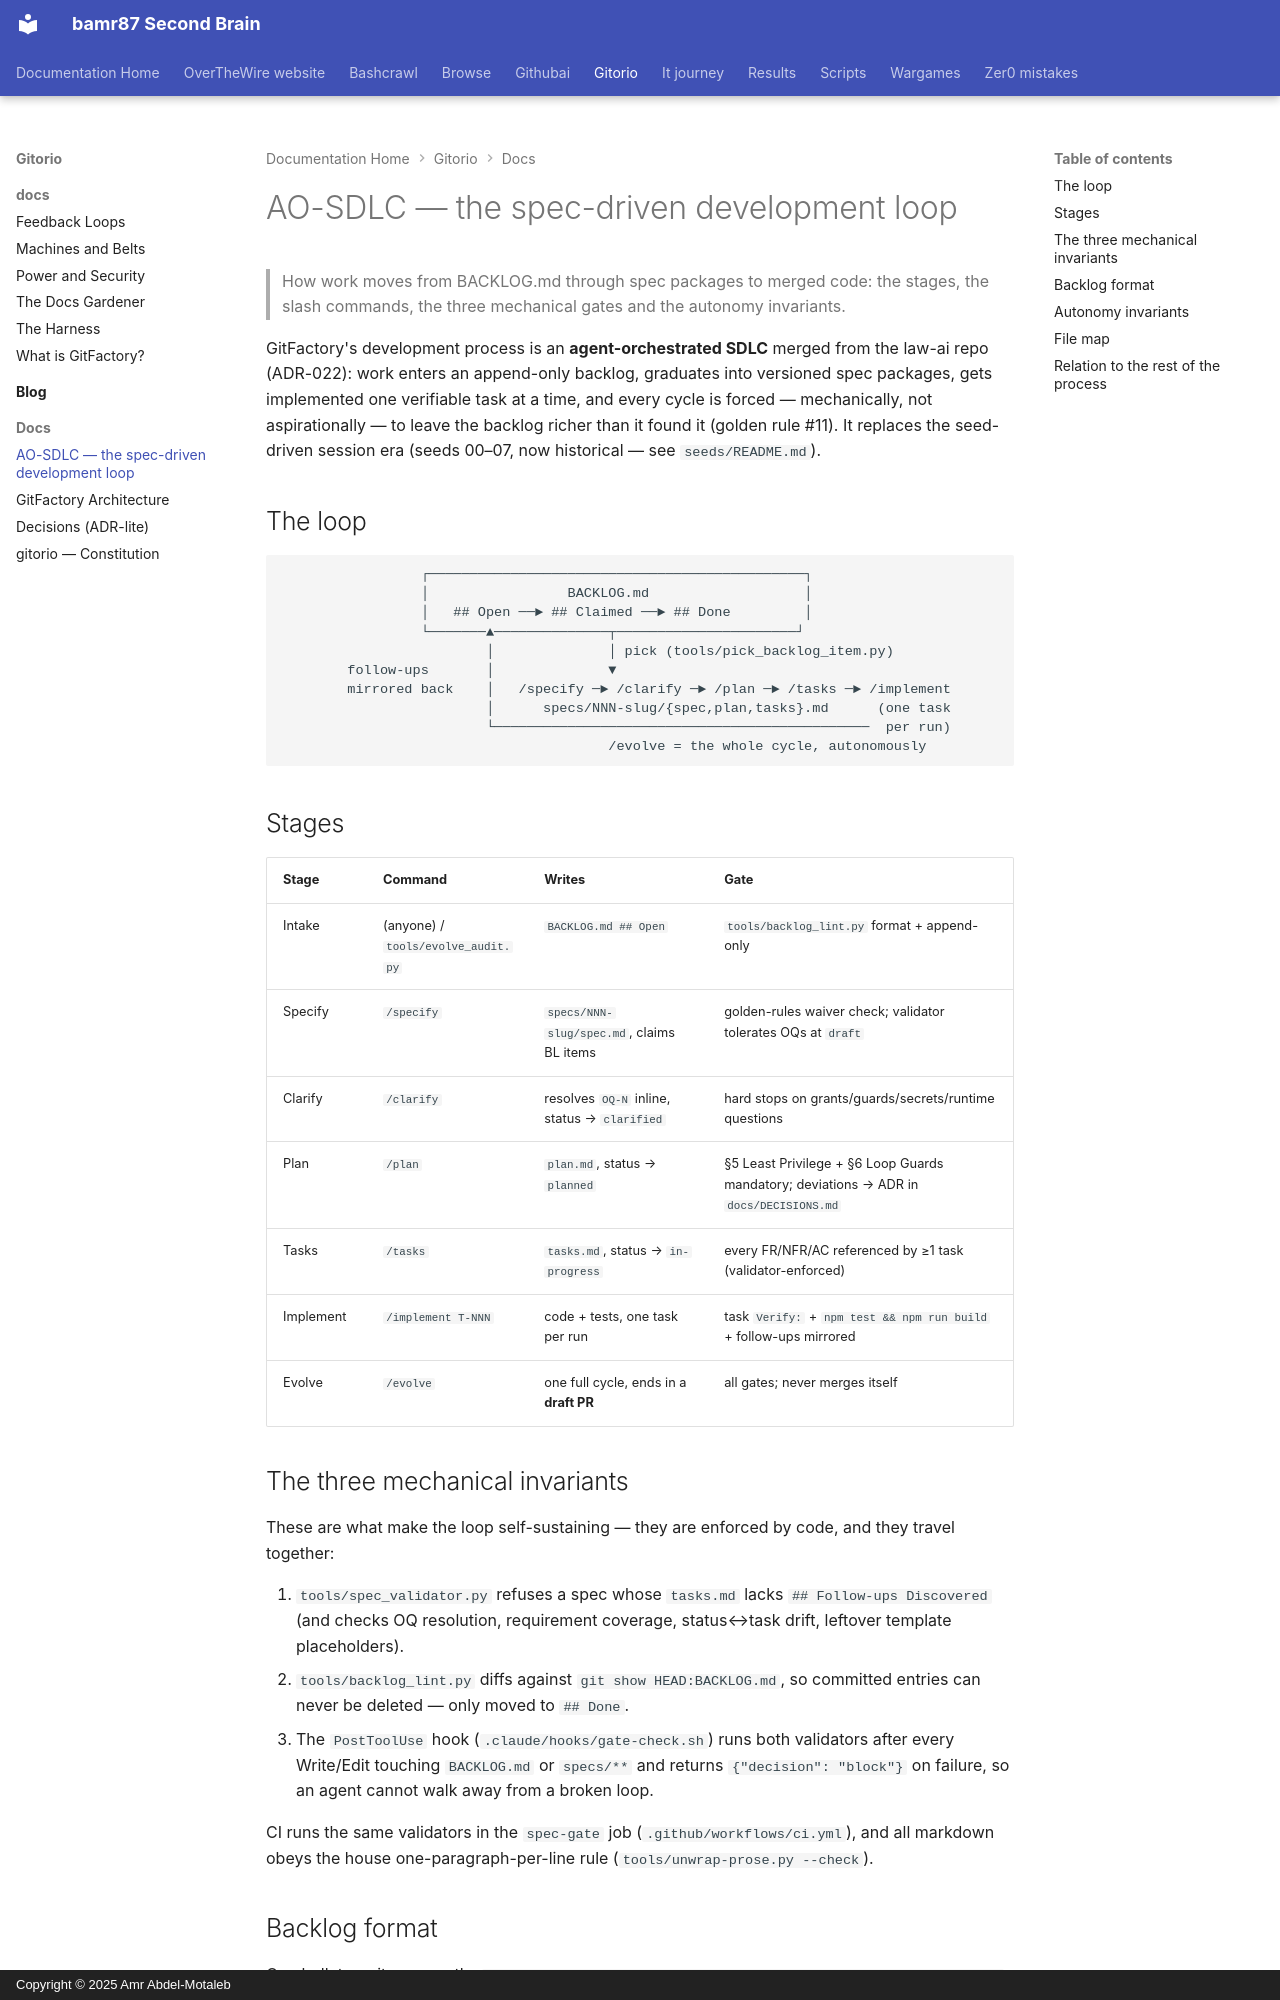

repository: bamr87/README · page: gitorio/docs/AO-SDLC/index.html · generator: mkdocs · copyright: Copyright © 2025 Amr Abdel-Motaleb

---
source_file: docs/AO-SDLC.md
source_repo: bamr87/gitorio
source_url: https://github.com/bamr87/gitorio/blob/main/docs/AO-SDLC.md
title: AO-SDLC — the spec-driven development loop
---
# AO-SDLC — the spec-driven development loop

> How work moves from BACKLOG.md through spec packages to merged code: the stages, the slash commands, the three mechanical gates and the autonomy invariants.

GitFactory's development process is an **agent-orchestrated SDLC** merged from the law-ai repo (ADR-022): work enters an append-only backlog, graduates into versioned spec packages, gets implemented one verifiable task at a time, and every cycle is forced — mechanically, not aspirationally — to leave the backlog richer than it found it (golden rule #11). It replaces the seed-driven session era (seeds 00–07, now historical — see `seeds/README.md`).

## The loop

```
                 ┌──────────────────────────────────────────────┐
                 │                 BACKLOG.md                   │
                 │   ## Open ──► ## Claimed ──► ## Done         │
                 └───────▲──────────────┬──────────────────────┘
                         │              │ pick (tools/pick_backlog_item.py)
        follow-ups       │              ▼
        mirrored back    │   /specify ─► /clarify ─► /plan ─► /tasks ─► /implement
                         │      specs/NNN-slug/{spec,plan,tasks}.md      (one task
                         └──────────────────────────────────────────────  per run)
                                        /evolve = the whole cycle, autonomously
```

## Stages

| Stage | Command | Writes | Gate |
|---|---|---|---|
| Intake | (anyone) / `tools/evolve_audit.py` | `BACKLOG.md ## Open` | `tools/backlog_lint.py` format + append-only |
| Specify | `/specify` | `specs/NNN-slug/spec.md`, claims BL items | golden-rules waiver check; validator tolerates OQs at `draft` |
| Clarify | `/clarify` | resolves `OQ-N` inline, status → `clarified` | hard stops on grants/guards/secrets/runtime questions |
| Plan | `/plan` | `plan.md`, status → `planned` | §5 Least Privilege + §6 Loop Guards mandatory; deviations → ADR in `docs/DECISIONS.md` |
| Tasks | `/tasks` | `tasks.md`, status → `in-progress` | every FR/NFR/AC referenced by ≥1 task (validator-enforced) |
| Implement | `/implement T-NNN` | code + tests, one task per run | task `Verify:` + `npm test && npm run build` + follow-ups mirrored |
| Evolve | `/evolve` | one full cycle, ends in a **draft PR** | all gates; never merges itself |

## The three mechanical invariants

These are what make the loop self-sustaining — they are enforced by code, and they travel together:

1. `tools/spec_validator.py` refuses a spec whose `tasks.md` lacks `## Follow-ups Discovered` (and checks OQ resolution, requirement coverage, status↔task drift, leftover template placeholders).
2. `tools/backlog_lint.py` diffs against `git show HEAD:BACKLOG.md`, so committed entries can never be deleted — only moved to `## Done`.
3. The `PostToolUse` hook (`.claude/hooks/gate-check.sh`) runs both validators after every Write/Edit touching `BACKLOG.md` or `specs/**` and returns `{"decision": "block"}` on failure, so an agent cannot walk away from a broken loop.

CI runs the same validators in the `spec-gate` job (`.github/workflows/ci.yml`), and all markdown obeys the house one-paragraph-per-line rule (`tools/unwrap-prose.py --check`).
